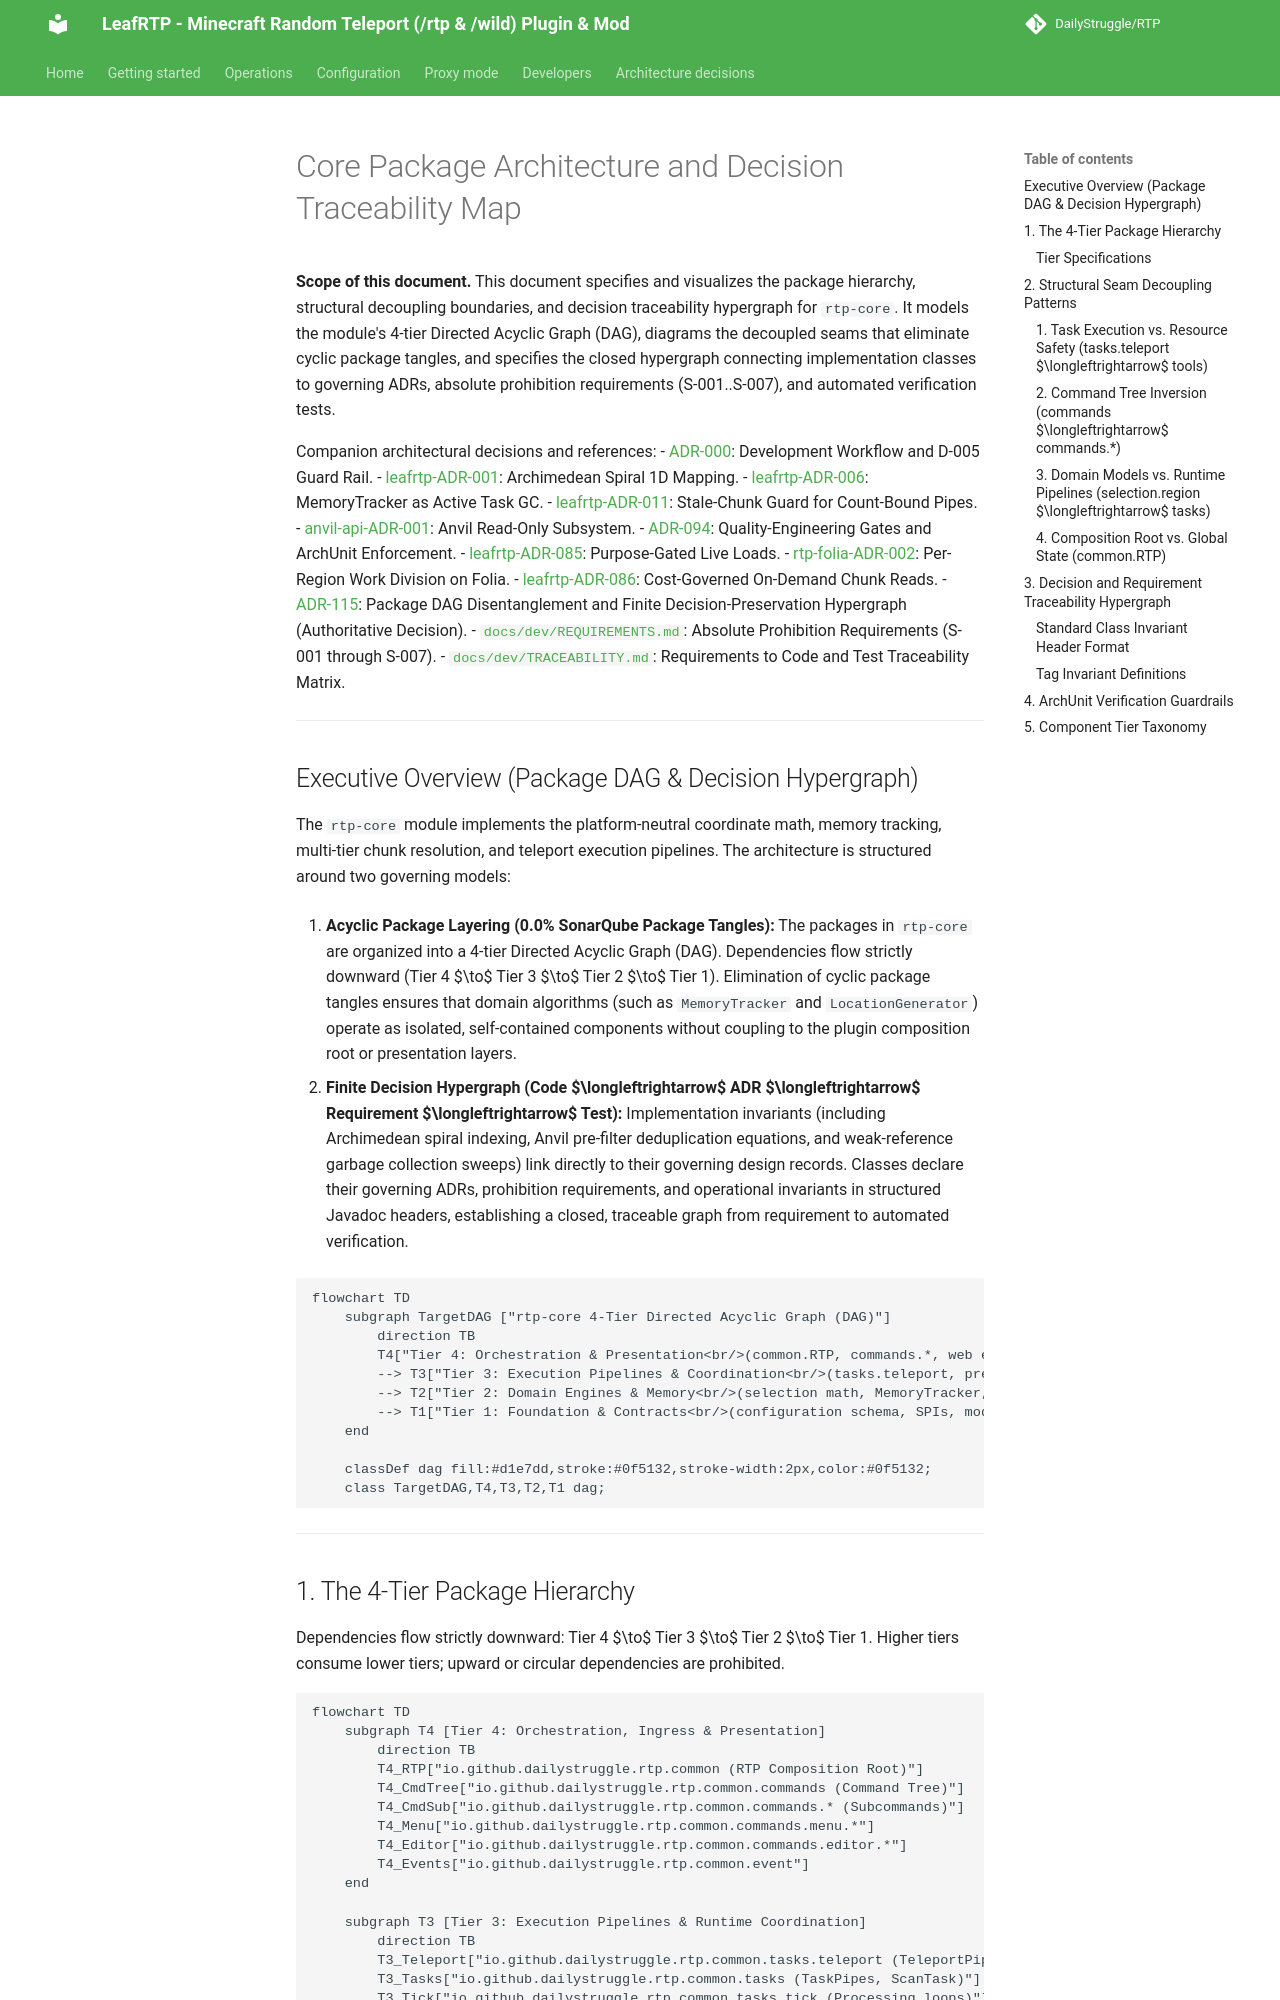

repository: DailyStruggle/RTP · page: architecture/16-package-dag-and-decision-preservation-graph/index.html · generator: mkdocs

# Core Package Architecture and Decision Traceability Map

**Scope of this document.** This document specifies and visualizes the package hierarchy, structural decoupling boundaries, and decision traceability hypergraph for `rtp-core`. It models the module's 4-tier Directed Acyclic Graph (DAG), diagrams the decoupled seams that eliminate cyclic package tangles, and specifies the closed hypergraph connecting implementation classes to governing ADRs, absolute prohibition requirements (S-001..S-007), and automated verification tests.

Companion architectural decisions and references:
- [ADR-000](../../../../docs/adr/ADR-000-development-workflow.md): Development Workflow and D-005 Guard Rail.
- [leafrtp-ADR-001](../adr/leafrtp-ADR-001-archimedean-spiral-1d-mapping.md): Archimedean Spiral 1D Mapping.
- [leafrtp-ADR-006](../adr/leafrtp-ADR-006-memory-tracker-active-gc.md): MemoryTracker as Active Task GC.
- [leafrtp-ADR-011](../adr/leafrtp-ADR-011-stale-chunk-guard-countbound-pipes.md): Stale-Chunk Guard for Count-Bound Pipes.
- [anvil-api-ADR-001](../../../../api/anvil-api/docs/adr/anvil-api-ADR-001-anvil-subsystem.md): Anvil Read-Only Subsystem.
- [ADR-094](../../../../docs/adr/ADR-094-quality-engineering-gates.md): Quality-Engineering Gates and ArchUnit Enforcement.
- [leafrtp-ADR-085](../adr/leafrtp-ADR-085-purpose-gated-live-loads.md): Purpose-Gated Live Loads.
- [rtp-folia-ADR-002](../../../../platforms/folia/docs/adr/rtp-folia-ADR-002-per-region-work-division-on-folia.md): Per-Region Work Division on Folia.
- [leafrtp-ADR-086](../adr/leafrtp-ADR-086-cost-governed-on-demand-chunk-reads.md): Cost-Governed On-Demand Chunk Reads.
- [ADR-115](../../../../docs/adr/ADR-115-package-dag-disentanglement-and-decision-preservation-hypergraph.md): Package DAG Disentanglement and Finite Decision-Preservation Hypergraph (Authoritative Decision).
- [`docs/dev/REQUIREMENTS.md`](../dev/REQUIREMENTS.md): Absolute Prohibition Requirements (S-001 through S-007).
- [`docs/dev/TRACEABILITY.md`](../dev/TRACEABILITY.md): Requirements to Code and Test Traceability Matrix.

---

## Executive Overview (Package DAG & Decision Hypergraph)

The `rtp-core` module implements the platform-neutral coordinate math, memory tracking, multi-tier chunk resolution, and teleport execution pipelines. The architecture is structured around two governing models:

1. **Acyclic Package Layering (0.0% SonarQube Package Tangles):**
   The packages in `rtp-core` are organized into a 4-tier Directed Acyclic Graph (DAG). Dependencies flow strictly downward (Tier 4 $\to$ Tier 3 $\to$ Tier 2 $\to$ Tier 1). Elimination of cyclic package tangles ensures that domain algorithms (such as `MemoryTracker` and `LocationGenerator`) operate as isolated, self-contained components without coupling to the plugin composition root or presentation layers.

2. **Finite Decision Hypergraph (Code $\longleftrightarrow$ ADR $\longleftrightarrow$ Requirement $\longleftrightarrow$ Test):**
   Implementation invariants (including Archimedean spiral indexing, Anvil pre-filter deduplication equations, and weak-reference garbage collection sweeps) link directly to their governing design records. Classes declare their governing ADRs, prohibition requirements, and operational invariants in structured Javadoc headers, establishing a closed, traceable graph from requirement to automated verification.

```mermaid
flowchart TD
    subgraph TargetDAG ["rtp-core 4-Tier Directed Acyclic Graph (DAG)"]
        direction TB
        T4["Tier 4: Orchestration & Presentation<br/>(common.RTP, commands.*, web editor, menus)<br/>Leaf entry points; zero inbound dependencies"]
        --> T3["Tier 3: Execution Pipelines & Coordination<br/>(tasks.teleport, pregen, cache refiller, action engine)<br/>Depends on T2 and T1"]
        --> T2["Tier 2: Domain Engines & Memory<br/>(selection math, MemoryTracker, shapes, database)<br/>Pure algorithms; depends on T1"]
        --> T1["Tier 1: Foundation & Contracts<br/>(configuration schema, SPIs, models, enums)<br/>0 outgoing core dependencies"]
    end

    classDef dag fill:#d1e7dd,stroke:#0f5132,stroke-width:2px,color:#0f5132;
    class TargetDAG,T4,T3,T2,T1 dag;
```

---
